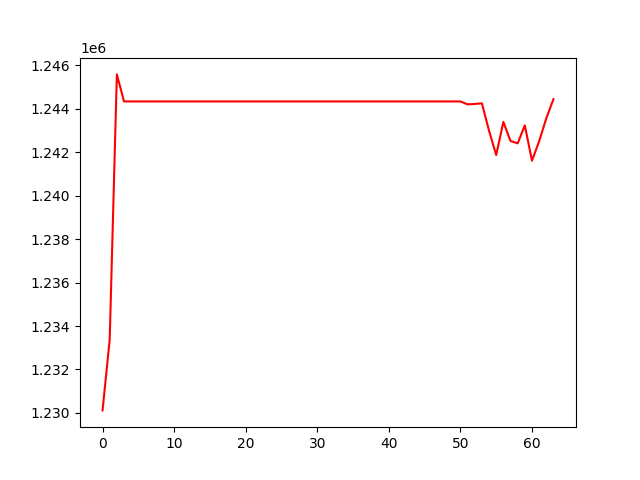

The data file committed next to this chart (first rows):
, 0
0, 1230116
1, 1233381
2, 1245585
3, 1244340
4, 1244340
5, 1244340
6, 1244340
7, 1244340
8, 1244340
9, 1244340
10, 1244340
11, 1244340
12, 1244340
13, 1244340
14, 1244340
15, 1244340
16, 1244340
17, 1244340
18, 1244340
19, 1244340
20, 1244340
21, 1244340
22, 1244340
23, 1244340
24, 1244340
25, 1244340
26, 1244340
27, 1244340
28, 1244340
29, 1244340
30, 1244340
31, 1244340
32, 1244340
33, 1244340
34, 1244340
35, 1244340
36, 1244340
37, 1244340
38, 1244340
39, 1244340
40, 1244340
41, 1244340
42, 1244340
43, 1244340
44, 1244340
45, 1244340
46, 1244340
47, 1244340
48, 1244340
49, 1244340
50, 1244340
51, 1244206
52, 1244224
53, 1244253
54, 1242993
55, 1241871
56, 1243398
57, 1242520
58, 1242411
59, 1243237
... 4 more rows
